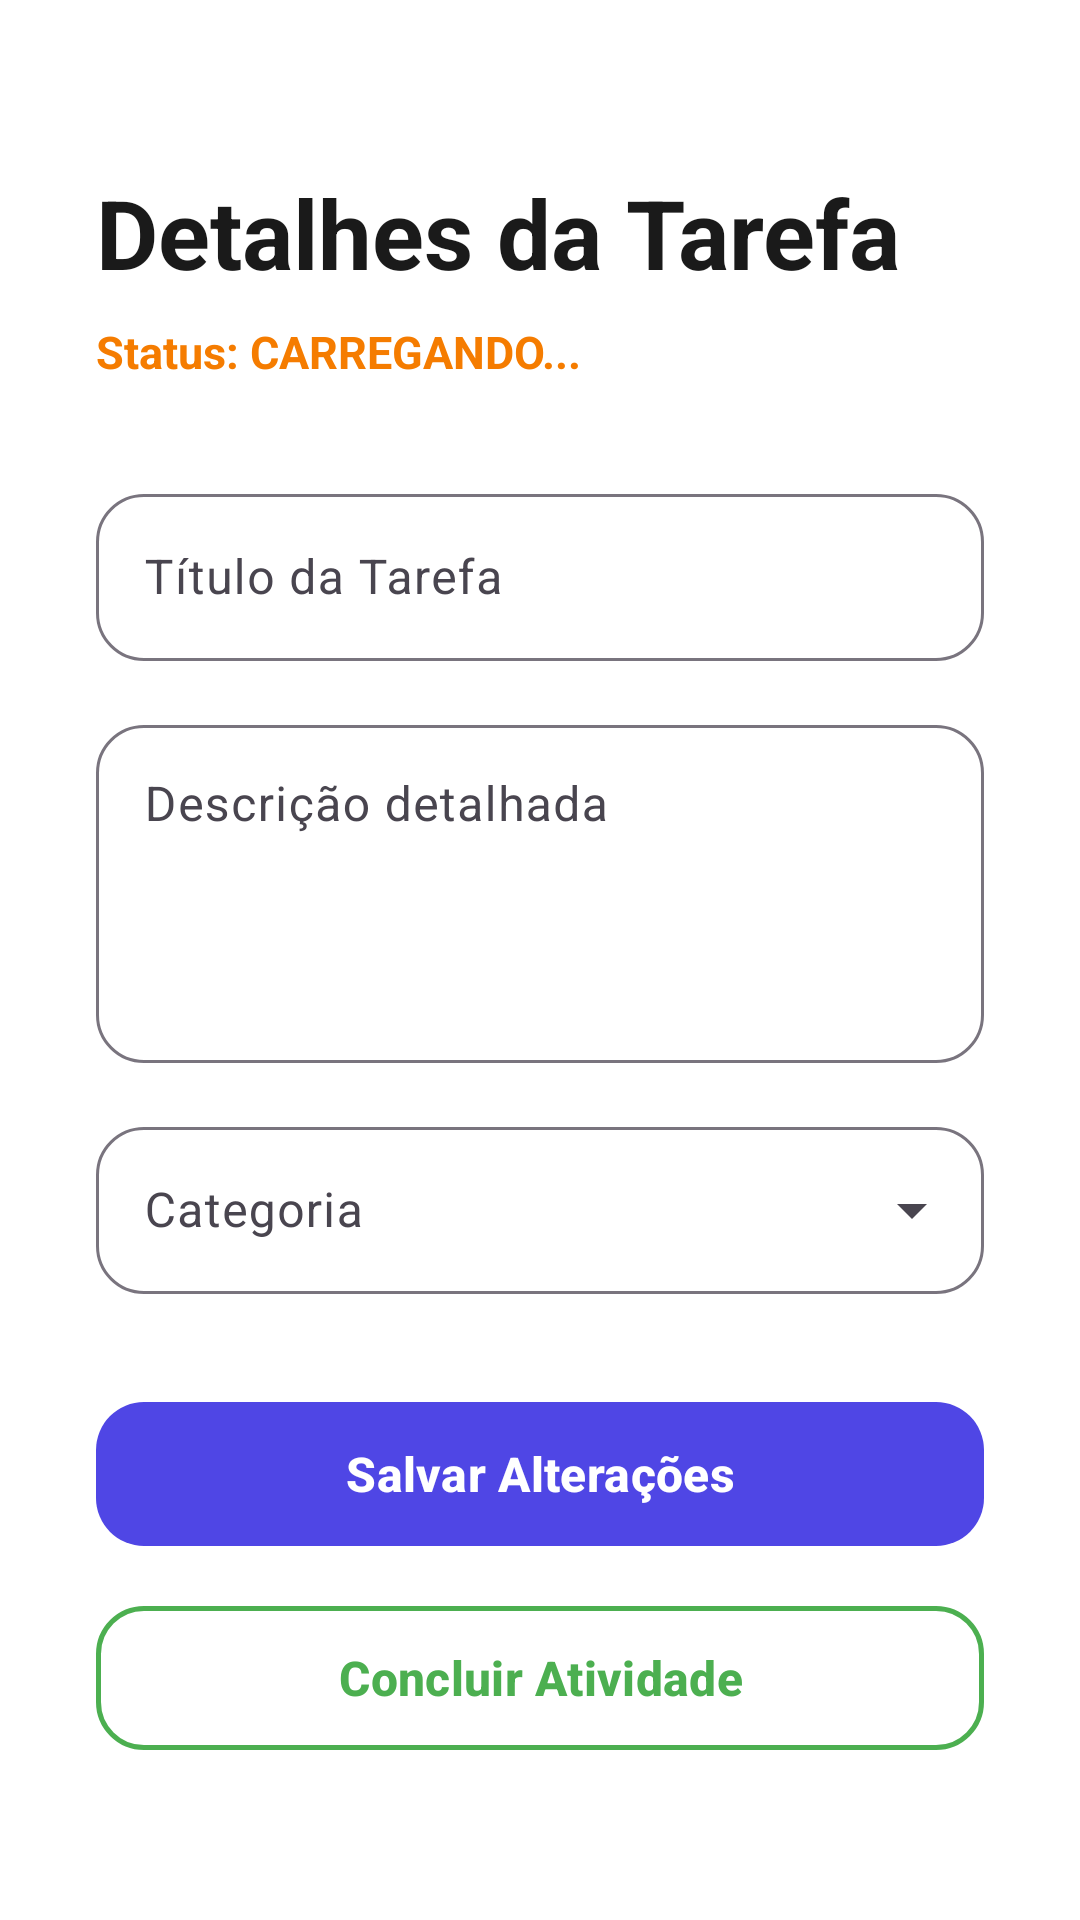

This screen was rendered from an Android layout file. Write that file and the resources it references.
<!-- AndroidManifest.xml: application theme Theme.Imepacgedersson -->
<!-- res/layout/activity_tela_detalhes_tarefa.xml -->
<?xml version="1.0" encoding="utf-8"?>
<androidx.constraintlayout.widget.ConstraintLayout
    xmlns:android="http://schemas.android.com/apk/res/android"
    xmlns:app="http://schemas.android.com/apk/res-auto"
    xmlns:tools="http://schemas.android.com/tools"
    android:id="@+id/main"
    android:layout_width="match_parent"
    android:layout_height="match_parent"
    android:background="?attr/colorSurface"
    tools:context=".TelaDetalhesTarefa">

    <TextView
        android:id="@+id/lblDetalhes"
        android:layout_width="0dp"
        android:layout_height="wrap_content"
        android:layout_marginStart="32dp"
        android:layout_marginTop="56dp"
        android:layout_marginEnd="32dp"
        android:text="Detalhes da Tarefa"
        android:textColor="?attr/colorOnSurface"
        android:textSize="32sp"
        android:textStyle="bold"
        app:layout_constraintEnd_toEndOf="parent"
        app:layout_constraintStart_toStartOf="parent"
        app:layout_constraintTop_toTopOf="parent" />

    <TextView
        android:id="@+id/txtStatusAtual"
        android:layout_width="0dp"
        android:layout_height="wrap_content"
        android:layout_marginStart="32dp"
        android:layout_marginTop="8dp"
        android:layout_marginEnd="32dp"
        android:text="Status: CARREGANDO..."
        android:textColor="#F57C00"
        android:textSize="15sp"
        android:textStyle="bold"
        app:layout_constraintEnd_toEndOf="parent"
        app:layout_constraintStart_toStartOf="parent"
        app:layout_constraintTop_toBottomOf="@id/lblDetalhes" />

    <com.google.android.material.textfield.TextInputLayout
        android:id="@+id/layoutTitulo"
        style="@style/Widget.Material3.TextInputLayout.OutlinedBox"
        android:layout_width="0dp"
        android:layout_height="wrap_content"
        android:layout_marginStart="32dp"
        android:layout_marginTop="32dp"
        android:layout_marginEnd="32dp"
        android:hint="Título da Tarefa"
        app:boxCornerRadiusBottomEnd="16dp"
        app:boxCornerRadiusBottomStart="16dp"
        app:boxCornerRadiusTopEnd="16dp"
        app:boxCornerRadiusTopStart="16dp"
        app:endIconMode="clear_text"
        app:layout_constraintEnd_toEndOf="parent"
        app:layout_constraintStart_toStartOf="parent"
        app:layout_constraintTop_toBottomOf="@id/txtStatusAtual">

        <com.google.android.material.textfield.TextInputEditText
            android:id="@+id/editTituloDetalhe"
            android:layout_width="match_parent"
            android:layout_height="wrap_content"
            android:inputType="textCapSentences"
            android:textColor="?attr/colorOnSurface"
            android:textSize="16sp" />
    </com.google.android.material.textfield.TextInputLayout>

    <com.google.android.material.textfield.TextInputLayout
        android:id="@+id/layoutDescricao"
        style="@style/Widget.Material3.TextInputLayout.OutlinedBox"
        android:layout_width="0dp"
        android:layout_height="wrap_content"
        android:layout_marginStart="32dp"
        android:layout_marginTop="16dp"
        android:layout_marginEnd="32dp"
        android:hint="Descrição detalhada"
        app:boxCornerRadiusBottomEnd="16dp"
        app:boxCornerRadiusBottomStart="16dp"
        app:boxCornerRadiusTopEnd="16dp"
        app:boxCornerRadiusTopStart="16dp"
        app:layout_constraintEnd_toEndOf="parent"
        app:layout_constraintStart_toStartOf="parent"
        app:layout_constraintTop_toBottomOf="@id/layoutTitulo">

        <com.google.android.material.textfield.TextInputEditText
            android:id="@+id/editDescricaoDetalhe"
            android:layout_width="match_parent"
            android:layout_height="wrap_content"
            android:gravity="top"
            android:inputType="textMultiLine"
            android:lines="4"
            android:maxLines="4"
            android:textColor="?attr/colorOnSurface"
            android:textSize="16sp" />
    </com.google.android.material.textfield.TextInputLayout>

    <com.google.android.material.textfield.TextInputLayout
        android:id="@+id/layoutCategoria"
        style="@style/Widget.Material3.TextInputLayout.OutlinedBox.ExposedDropdownMenu"
        android:layout_width="0dp"
        android:layout_height="wrap_content"
        android:layout_marginStart="32dp"
        android:layout_marginTop="16dp"
        android:layout_marginEnd="32dp"
        android:hint="Categoria"
        app:boxCornerRadiusBottomEnd="16dp"
        app:boxCornerRadiusBottomStart="16dp"
        app:boxCornerRadiusTopEnd="16dp"
        app:boxCornerRadiusTopStart="16dp"
        app:layout_constraintEnd_toEndOf="parent"
        app:layout_constraintStart_toStartOf="parent"
        app:layout_constraintTop_toBottomOf="@id/layoutDescricao">

        <AutoCompleteTextView
            android:id="@+id/spinnerCategoriaDetalhe"
            android:layout_width="match_parent"
            android:layout_height="wrap_content"
            android:inputType="none"
            android:textColor="?attr/colorOnSurface"
            android:textSize="16sp" />
    </com.google.android.material.textfield.TextInputLayout>

    <com.google.android.material.button.MaterialButton
        android:id="@+id/btnSalvarEdicao"
        style="@style/Widget.Material3.Button"
        android:layout_width="0dp"
        android:layout_height="56dp"
        android:layout_marginStart="32dp"
        android:layout_marginTop="32dp"
        android:layout_marginEnd="32dp"
        android:text="Salvar Alterações"
        android:textSize="16sp"
        android:textStyle="bold"
        app:cornerRadius="16dp"
        app:layout_constraintEnd_toEndOf="parent"
        app:layout_constraintStart_toStartOf="parent"
        app:layout_constraintTop_toBottomOf="@id/layoutCategoria" />

    <com.google.android.material.button.MaterialButton
        android:id="@+id/btnConcluirTarefa"
        style="@style/Widget.Material3.Button.OutlinedButton"
        android:layout_width="0dp"
        android:layout_height="56dp"
        android:layout_marginStart="32dp"
        android:layout_marginTop="12dp"
        android:layout_marginEnd="32dp"
        android:text="Concluir Atividade"
        android:textColor="#4CAF50"
        android:textSize="16sp"
        android:textStyle="bold"
        app:cornerRadius="16dp"
        app:strokeColor="#4CAF50"
        app:strokeWidth="1.5dp"
        app:layout_constraintEnd_toEndOf="parent"
        app:layout_constraintStart_toStartOf="parent"
        app:layout_constraintTop_toBottomOf="@id/btnSalvarEdicao" />

</androidx.constraintlayout.widget.ConstraintLayout>
<!-- resources referenced by this layout -->
<resources>
  <style name="Theme.Imepacgedersson" parent="Theme.Material3.Light.NoActionBar">
  
          <item name="colorPrimary">#4F46E5</item>
          <item name="colorSecondary">#818CF8</item>
  
          <item name="colorSurface">#FFFFFF</item>
          <item name="android:colorBackground">#FFFFFF</item>
  
          <item name="colorOnSurface">#1A1A1A</item>
  
          <item name="android:statusBarColor">#FFFFFF</item>
          <item name="android:windowLightStatusBar">true</item>
  
      </style>
</resources>
